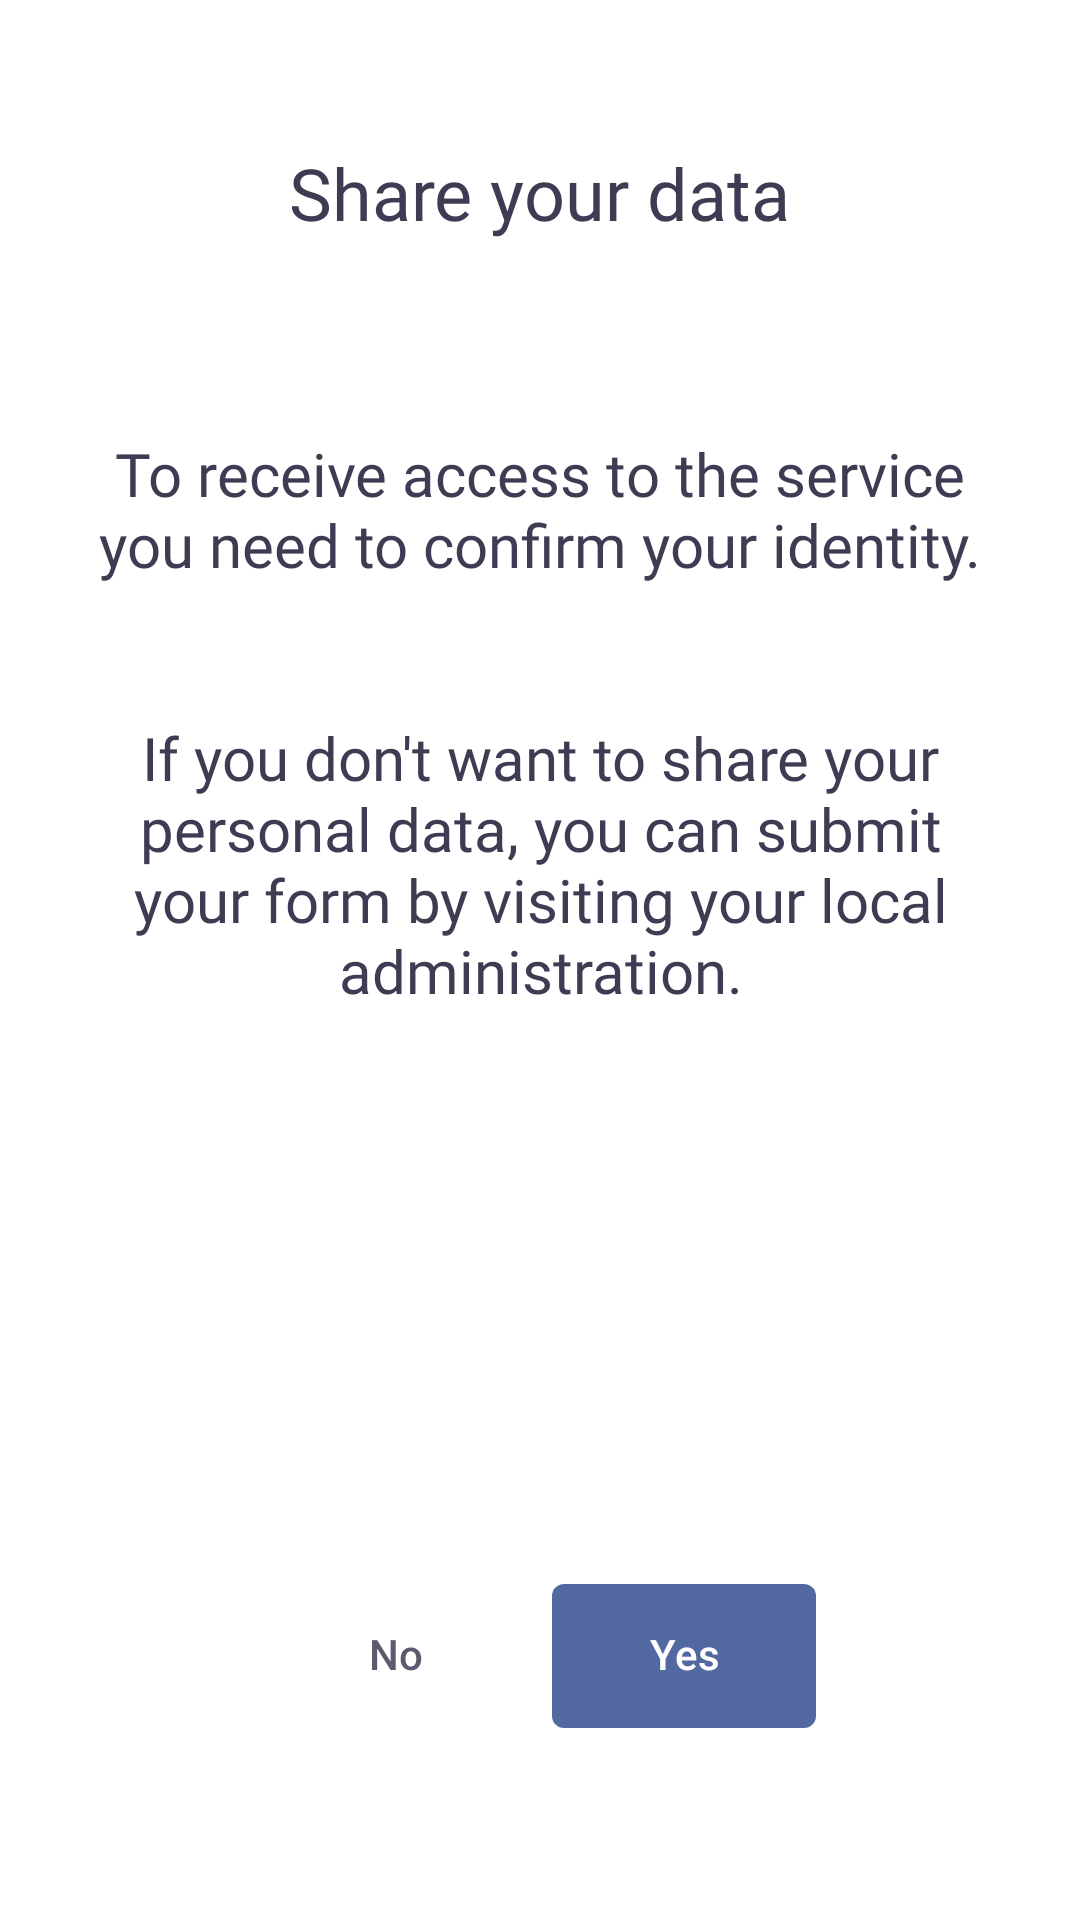

Android layout source for this screen:
<!-- AndroidManifest.xml: application theme Theme.App -->
<!-- res/layout/fragment_registration_share_your_data.xml -->
<?xml version="1.0" encoding="utf-8"?>
<FrameLayout xmlns:android="http://schemas.android.com/apk/res/android"
    xmlns:app="http://schemas.android.com/apk/res-auto"
    xmlns:tools="http://schemas.android.com/tools"
    android:layout_width="match_parent"
    android:layout_height="match_parent"
    android:background="@color/color_background"
    android:fitsSystemWindows="true">

    <androidx.core.widget.NestedScrollView
        android:layout_width="match_parent"
        android:layout_height="match_parent"
        android:clipToPadding="false"
        android:fillViewport="true">

        <androidx.appcompat.widget.LinearLayoutCompat
            android:layout_width="match_parent"
            android:layout_height="match_parent"
            android:orientation="vertical">

            <androidx.appcompat.widget.AppCompatTextView
                style="@style/TextStyle.24spRegularMainColor"
                android:layout_width="wrap_content"
                android:layout_height="wrap_content"
                android:layout_gravity="center_horizontal"
                android:layout_marginStart="@dimen/margin_32"
                android:layout_marginTop="@dimen/margin_48"
                android:layout_marginEnd="@dimen/margin_32"
                android:text="@string/registration_share_your_data_title" />

            <androidx.appcompat.widget.AppCompatTextView
                style="@style/TextStyle.20spRegularMainColor"
                android:layout_width="wrap_content"
                android:layout_height="0dp"
                android:layout_gravity="center"
                android:layout_marginStart="@dimen/margin_32"
                android:layout_marginTop="@dimen/margin_64"
                android:layout_marginEnd="@dimen/margin_32"
                android:layout_weight="1"
                android:gravity="center|top"
                android:singleLine="false"
                android:text="@string/registration_share_your_data_description" />

            <androidx.appcompat.widget.LinearLayoutCompat
                android:layout_width="wrap_content"
                android:layout_height="wrap_content"
                android:layout_gravity="center_horizontal"
                android:layout_marginTop="@dimen/margin_16"
                android:layout_marginBottom="@dimen/margin_64"
                android:gravity="center"
                android:orientation="horizontal">

                <androidx.appcompat.widget.AppCompatButton
                    android:id="@+id/btnNo"
                    style="@style/ButtonStyle.Transparent"
                    android:layout_width="wrap_content"
                    android:layout_height="wrap_content"
                    android:layout_marginEnd="@dimen/margin_4"
                    android:text="@string/no"
                    app:layout_constraintBottom_toBottomOf="parent"
                    app:layout_constraintEnd_toEndOf="parent" />

                <androidx.appcompat.widget.AppCompatButton
                    android:id="@+id/btnYes"
                    style="@style/ButtonStyle.Blue"
                    android:layout_width="wrap_content"
                    android:layout_height="wrap_content"
                    android:layout_marginStart="@dimen/margin_4"
                    android:text="@string/yes"
                    app:layout_constraintBottom_toBottomOf="parent"
                    app:layout_constraintEnd_toEndOf="parent" />

            </androidx.appcompat.widget.LinearLayoutCompat>

        </androidx.appcompat.widget.LinearLayoutCompat>

    </androidx.core.widget.NestedScrollView>

    <com.digital.sofia.ui.view.ErrorView
        android:id="@+id/errorView"
        android:layout_width="match_parent"
        android:layout_height="match_parent"
        android:background="@color/color_background"
        android:visibility="gone"
        app:error_view_button_one_title="@string/try_again"
        app:error_view_button_two_title="@string/registration_error_button"
        app:error_view_description="@string/error_request_is_being_processed"
        app:error_view_icon="@drawable/img_logo_small"
        app:error_view_show_button_one="true"
        app:error_view_show_button_two="true"
        app:error_view_show_description="true"
        app:error_view_show_title="false"
        tools:visibility="gone" />

    <com.digital.sofia.ui.view.LoaderView
        android:id="@+id/loaderView"
        android:layout_width="match_parent"
        android:layout_height="match_parent"
        android:background="@color/color_background"
        android:visibility="gone"
        tools:visibility="gone" />

</FrameLayout>
<!-- resources referenced by this layout -->
<resources>
  <color name="color_background">#FFFFFF</color>
  <dimen name="margin_16">16dp</dimen>
  <dimen name="margin_32">32dp</dimen>
  <dimen name="margin_4">4dp</dimen>
  <dimen name="margin_48">48dp</dimen>
  <dimen name="margin_64">64dp</dimen>
  <string name="error_request_is_being_processed">The request is being processed, please wait and click update</string>
  <string name="no">No</string>
  <string name="registration_error_button">Start registration from the beginning</string>
  <string name="registration_share_your_data_description">To receive access to the service you need to confirm your identity.\n\n\nIf you don\'t want to share your personal data, you can submit your form by visiting your local administration.</string>
  <string name="registration_share_your_data_title">Share your data</string>
  <string name="try_again">Try again</string>
  <string name="yes">Yes</string>
  <style name="ButtonStyle.Blue">
          <item name="android:background">@drawable/bg_ripple_blue_button_states</item>
      </style>
  <style name="ButtonStyle.Transparent">
          <item name="android:background">@drawable/bg_ripple_transparent_button</item>
          <item name="android:textColor">@color/color_button_text</item>
      </style>
  <style name="TextStyle.20spRegularMainColor">
          <item name="android:textSize">20sp</item>
          <item name="android:textColor">@color/color_main_text</item>
          <item name="android:fontFamily">@font/sofia_sans_regular</item>
          <item name="android:ellipsize">end</item>
          <item name="android:singleLine">true</item>
      </style>
  <style name="TextStyle.24spRegularMainColor">
          <item name="android:textSize">24sp</item>
          <item name="android:textColor">@color/color_main_text</item>
          <item name="android:fontFamily">@font/sofia_sans_regular</item>
          <item name="android:ellipsize">end</item>
          <item name="android:singleLine">true</item>
      </style>
  <!-- drawable bg_ripple_blue_button_states (drawable) -->
  <?xml version="1.0" encoding="utf-8"?>
  <ripple xmlns:android="http://schemas.android.com/apk/res/android"
      android:color="@color/color_ripple">
      <item>
          <shape android:shape="rectangle">
              <corners android:radius="@dimen/default_small_corners_radius" />
              <solid android:color="@color/color_blue" />
          </shape>
      </item>
      <item android:id="@android:id/mask">
          <shape android:shape="rectangle">
              <corners android:radius="@dimen/default_small_corners_radius" />
              <solid android:color="@color/color_ripple" />
          </shape>
      </item>
  </ripple>
  <color name="color_button_text">#5E596E</color>
  <color name="color_main_text">#403A52</color>
  <color name="color_primary">#232D3A</color>
  <style name="AppBottomSheetDialogTheme" parent="Theme.Design.Light.BottomSheetDialog">
          <item name="bottomSheetStyle">@style/AppModalStyle</item>
          <item name="colorAccent">@color/color_primary</item>
      </style>
  <color name="color_ripple">#05000000</color>
  <dimen name="default_small_corners_radius">4dp</dimen>
  <color name="color_blue">#5268A0</color>
  <color name="color_transparent">#00FFFFFF</color>
  <style name="AppModalStyle" parent="Widget.Design.BottomSheet.Modal">
          <item name="android:background">@drawable/bg_bottom_sheet_base</item>
          <item name="behavior_peekHeight">300dp</item>
      </style>
  <!-- drawable bg_bottom_sheet_base (drawable) -->
  <?xml version="1.0" encoding="utf-8"?>
  <layer-list xmlns:android="http://schemas.android.com/apk/res/android">
      <item>
          <shape android:shape="rectangle">
              <solid android:color="@color/color_background" />
              <corners android:radius="@dimen/default_extra_large_corners_radius" />
              <stroke
                  android:width="1dp"
                  android:color="@color/color_background" />
          </shape>
      </item>
  </layer-list>
  <dimen name="default_extra_large_corners_radius">16dp</dimen>
</resources>
